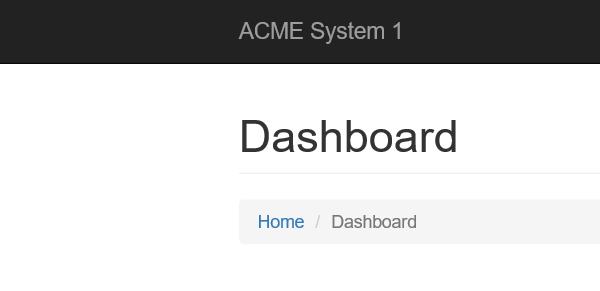
Task: Performer Project 2 Pahse 1
Workflow: System1_NavigateTo_Dashboard

Step 1: Attach Browser 'iexplore.exe ACME' in window 'ACME System 1*'
